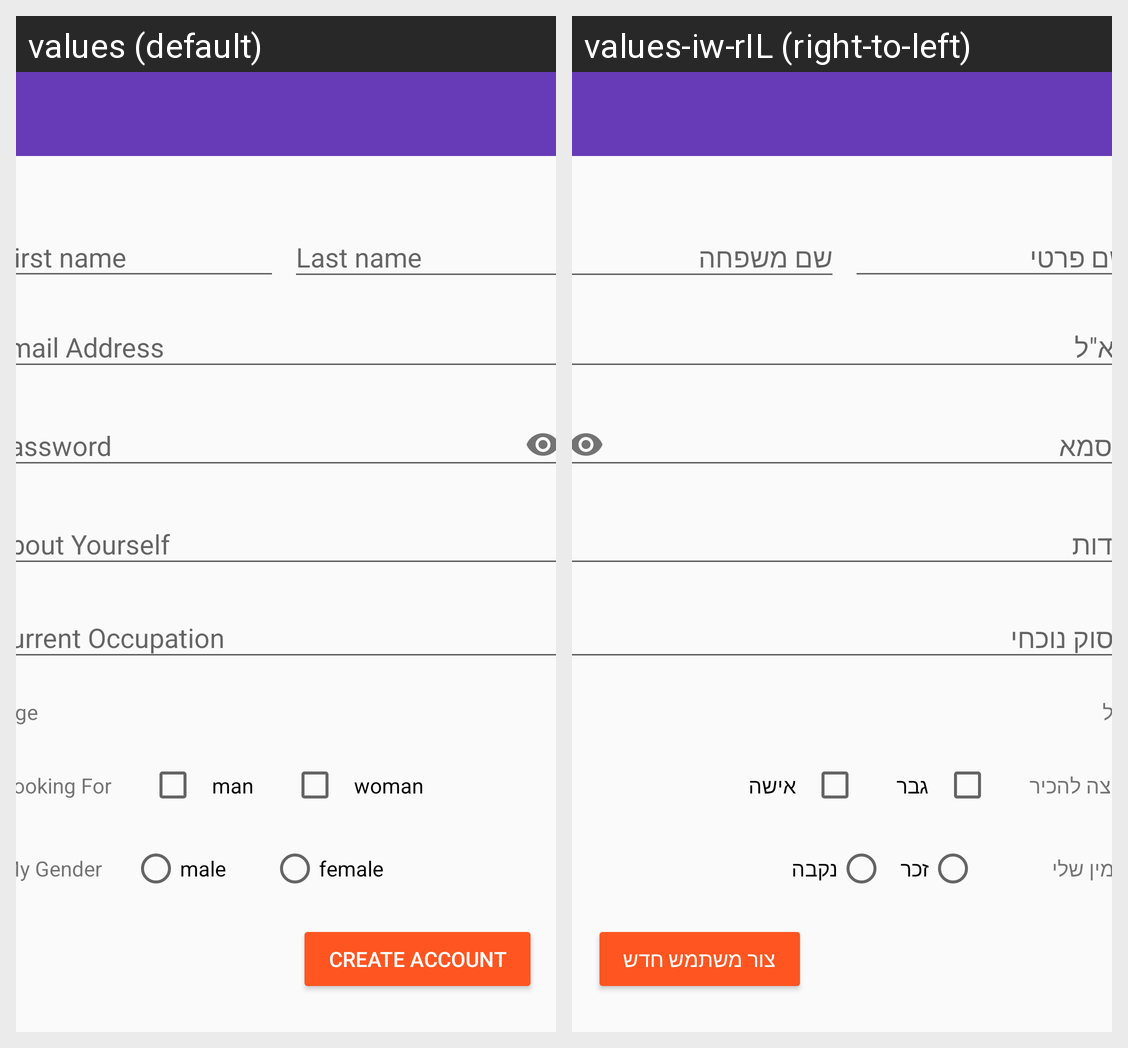

For this localized Android screen grid, give each drawn string resource with its value in every locale shown.
Android screen res/layout/activity_register.xml rendered under 2 locales, left to right: values (default), values-iw-rIL (right-to-left). Device: Nexus 5 (rendered at 1080×1920; each locale shown at half size, 540×960, under a caption strip naming it); theme AppTheme.
Strings drawn on this screen, with the default value and each locale's value (text and hints the layout hard-codes, and strings that could not be matched under every locale, appear in the picture but are not listed):

register_first_name
  values: First name
  values-iw-rIL: שם פרטי

register_email_address
  values: Email Address
  values-iw-rIL: דוא"ל

register_password
  values: Password
  values-iw-rIL: סיסמא

create_account
  values: Create Account
  values-iw-rIL: צור משתמש חדש

register_last_name
  values: Last name
  values-iw-rIL: שם משפחה

register_about_yourself
  values: About Yourself
  values-iw-rIL: אודות

register_current_occupation
  values: Current Occupation
  values-iw-rIL: עיסוק נוכחי

register_age
  values: Age
  values-iw-rIL: גיל

register_looking_for
  values: Looking For
  values-iw-rIL: רוצה להכיר

register_man
  values: man
  values-iw-rIL: גבר

register_woman
  values: woman
  values-iw-rIL: אישה

register_my_gender
  values: My Gender
  values-iw-rIL: המין שלי

register_male
  values: male
  values-iw-rIL: זכר

register_female
  values: female
  values-iw-rIL: נקבה
